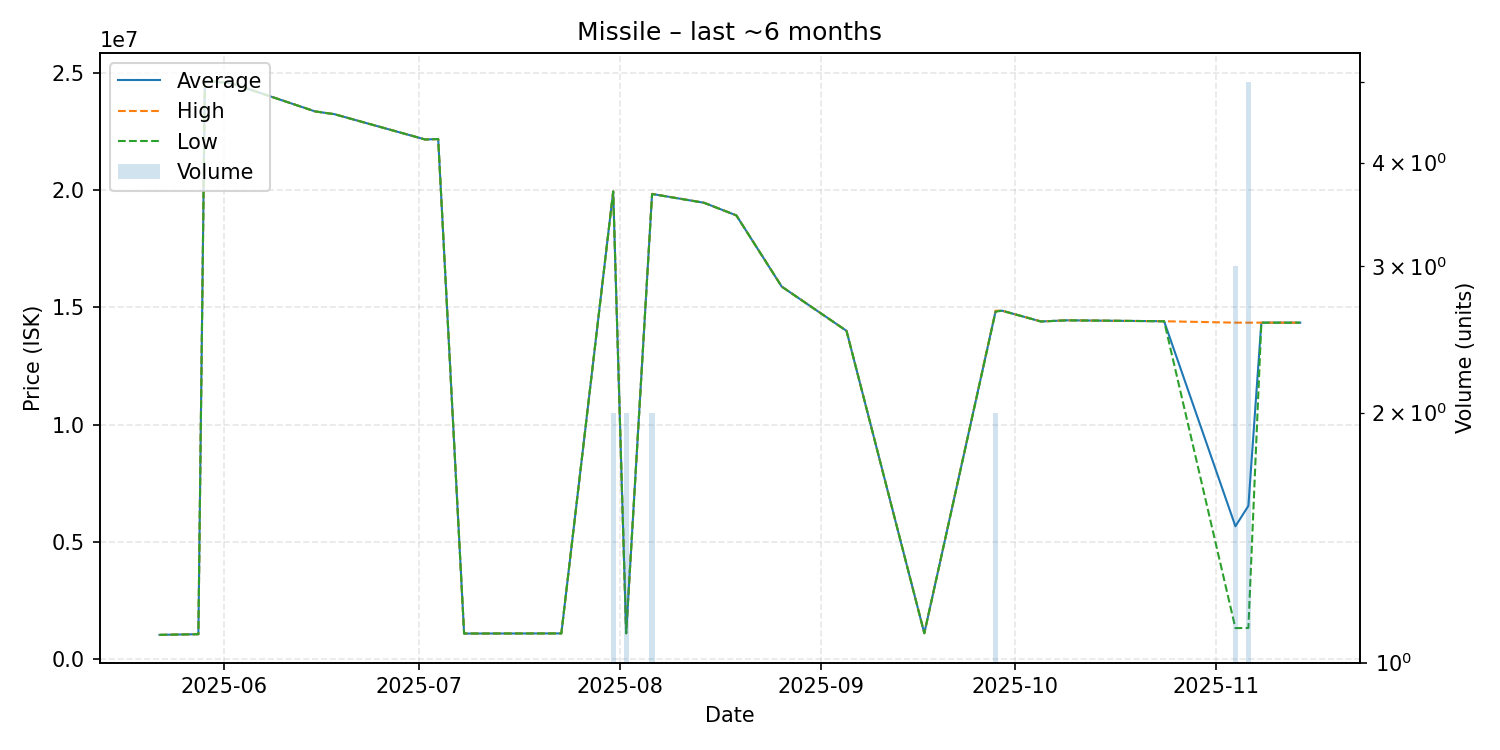

The data file committed next to this chart (first rows):
date, average, highest, lowest, order_count, volume
2025-05-22, 1020000, 1020000, 1020000, 1, 1
2025-05-28, 1050000, 1050000, 1050000, 1, 1
2025-05-29, 24680000, 24680000, 24680000, 1, 1
2025-06-02, 24580000, 24580000, 24580000, 1, 1
2025-06-15, 23370000, 23370000, 23370000, 1, 1
2025-06-18, 23250000, 23250000, 23250000, 1, 1
2025-07-02, 22170000, 22170000, 22170000, 1, 1
2025-07-04, 22190000, 22190000, 22190000, 1, 1
2025-07-08, 1077000, 1077000, 1077000, 1, 1
2025-07-23, 1082000, 1082000, 1082000, 1, 1
2025-07-31, 19950000, 19950000, 19950000, 2, 2
2025-08-02, 1089000, 1089000, 1089000, 1, 2
2025-08-06, 19845000, 19850000, 19840000, 2, 2
2025-08-14, 19470000, 19470000, 19470000, 1, 1
2025-08-19, 18930000, 18930000, 18930000, 1, 1
2025-08-26, 15890000, 15890000, 15890000, 1, 1
2025-09-05, 14000000, 14000000, 14000000, 1, 1
2025-09-17, 1090000, 1090000, 1090000, 1, 1
2025-09-28, 14840000, 14860000, 14820000, 2, 2
2025-09-29, 14860000, 14860000, 14860000, 1, 1
2025-10-05, 14400000, 14400000, 14400000, 1, 1
2025-10-09, 14450000, 14450000, 14450000, 1, 1
2025-10-24, 14410000, 14410000, 14410000, 1, 1
2025-11-04, 5656000, 14350000, 1309000, 2, 3
2025-11-06, 6527800, 14350000, 1313000, 3, 5
2025-11-08, 14350000, 14350000, 14350000, 1, 1
2025-11-14, 14350000, 14350000, 14350000, 1, 1
